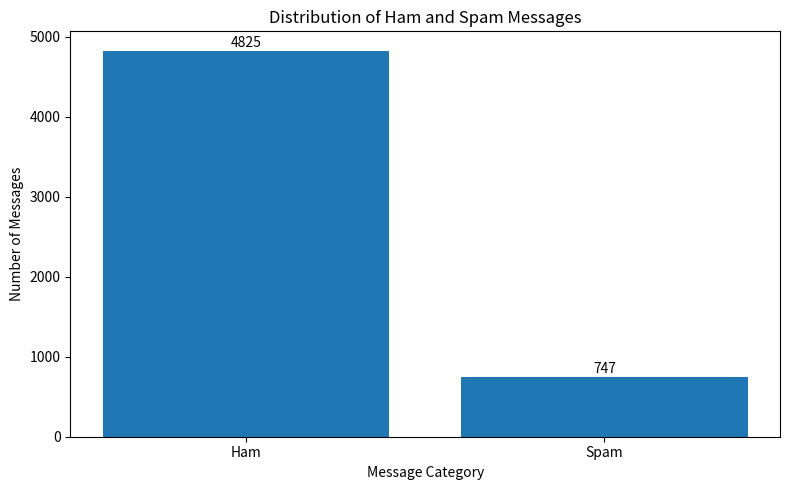

Reproduce this figure in Python.

import matplotlib
matplotlib.use("Agg")

import matplotlib.pyplot as plt

fig, ax = plt.subplots(figsize=(8, 5))

labels = ["Ham", "Spam"]
counts = [4825, 747]

ax.bar(labels, counts)
ax.set_title("Distribution of Ham and Spam Messages")
ax.set_xlabel("Message Category")
ax.set_ylabel("Number of Messages")

for i, value in enumerate(counts):
    ax.text(i, value + 50, str(value), ha="center")

fig.tight_layout()
fig.savefig("fig2_label_distribution.png", dpi=300)
plt.close(fig)

print("SUCCESS: Chart saved as fig2_label_distribution.png")
